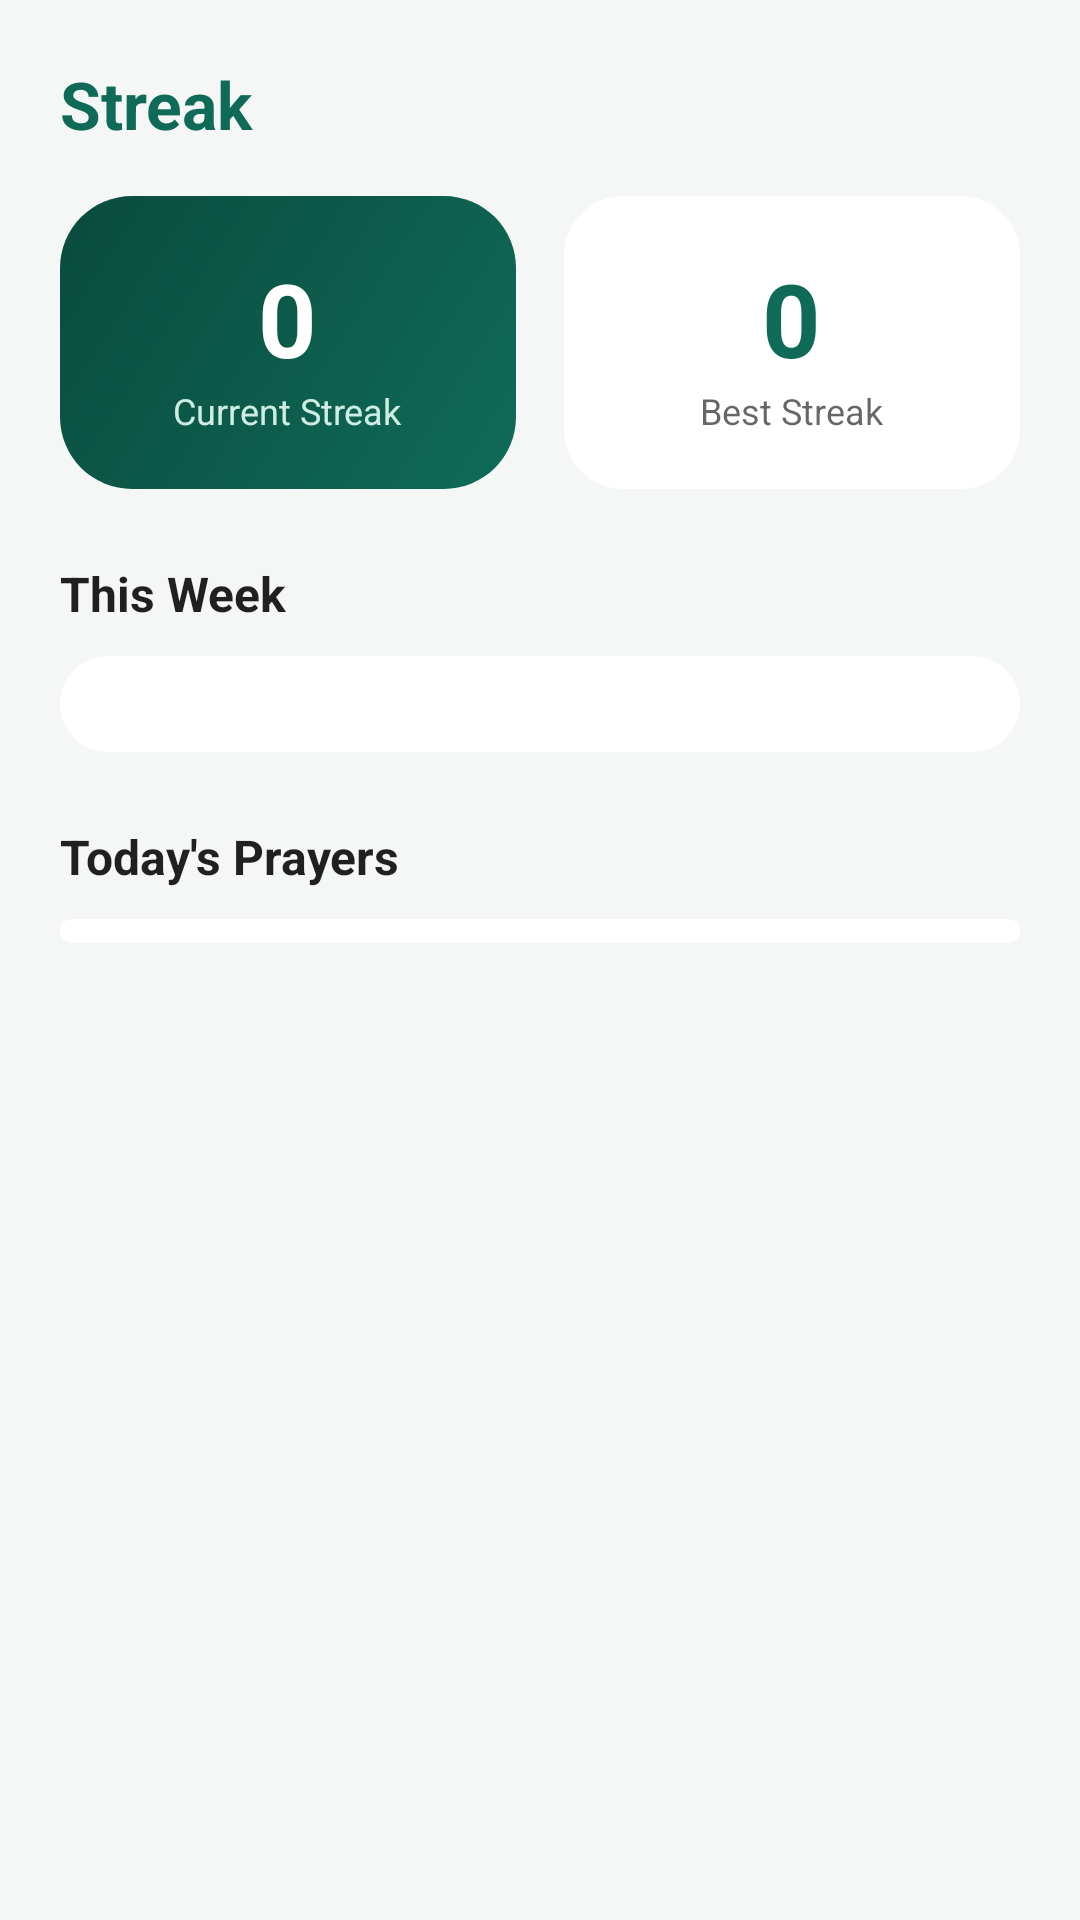

Produce the Android XML layout that renders to this screen, including the resource entries it uses.
<!-- AndroidManifest.xml: application theme Theme.Atahyaat -->
<!-- res/layout/fragment_streak.xml -->
<?xml version="1.0" encoding="utf-8"?>
<ScrollView xmlns:android="http://schemas.android.com/apk/res/android"
    android:layout_width="match_parent"
    android:layout_height="match_parent"
    android:fillViewport="true">

    <LinearLayout
        android:layout_width="match_parent"
        android:layout_height="wrap_content"
        android:orientation="vertical"
        android:padding="20dp">

        <TextView
            android:layout_width="wrap_content"
            android:layout_height="wrap_content"
            android:text="@string/tab_streak"
            android:textColor="@color/teal_primary"
            android:textSize="22sp"
            android:textStyle="bold"
            android:layout_marginBottom="16dp" />

        <LinearLayout
            android:layout_width="match_parent"
            android:layout_height="wrap_content"
            android:orientation="horizontal">

            <LinearLayout
                android:layout_width="0dp"
                android:layout_height="wrap_content"
                android:layout_weight="1"
                android:orientation="vertical"
                android:gravity="center"
                android:background="@drawable/bg_next_prayer_card"
                android:padding="18dp"
                android:layout_marginEnd="8dp">

                <TextView
                    android:id="@+id/current_streak_value"
                    android:layout_width="wrap_content"
                    android:layout_height="wrap_content"
                    android:text="0"
                    android:textColor="@color/white"
                    android:textSize="34sp"
                    android:textStyle="bold" />

                <TextView
                    android:layout_width="wrap_content"
                    android:layout_height="wrap_content"
                    android:text="@string/current_streak"
                    android:textColor="#CFEDE3"
                    android:textSize="12sp" />
            </LinearLayout>

            <LinearLayout
                android:layout_width="0dp"
                android:layout_height="wrap_content"
                android:layout_weight="1"
                android:orientation="vertical"
                android:gravity="center"
                android:background="@drawable/bg_card_rounded"
                android:padding="18dp"
                android:layout_marginStart="8dp">

                <TextView
                    android:id="@+id/best_streak_value"
                    android:layout_width="wrap_content"
                    android:layout_height="wrap_content"
                    android:text="0"
                    android:textColor="@color/teal_primary"
                    android:textSize="34sp"
                    android:textStyle="bold" />

                <TextView
                    android:layout_width="wrap_content"
                    android:layout_height="wrap_content"
                    android:text="@string/best_streak"
                    android:textColor="?android:attr/textColorSecondary"
                    android:textSize="12sp" />
            </LinearLayout>
        </LinearLayout>

        <TextView
            android:layout_width="wrap_content"
            android:layout_height="wrap_content"
            android:text="@string/this_week"
            android:textColor="?android:attr/textColorPrimary"
            android:textStyle="bold"
            android:textSize="16sp"
            android:layout_marginTop="24dp"
            android:layout_marginBottom="10dp" />

        <LinearLayout
            android:id="@+id/week_row_container"
            android:layout_width="match_parent"
            android:layout_height="wrap_content"
            android:orientation="horizontal"
            android:background="@drawable/bg_card_rounded"
            android:padding="16dp"
            android:gravity="center" />

        <TextView
            android:layout_width="wrap_content"
            android:layout_height="wrap_content"
            android:text="Today's Prayers"
            android:textColor="?android:attr/textColorPrimary"
            android:textStyle="bold"
            android:textSize="16sp"
            android:layout_marginTop="24dp"
            android:layout_marginBottom="10dp" />

        <LinearLayout
            android:id="@+id/today_checklist_container"
            android:layout_width="match_parent"
            android:layout_height="wrap_content"
            android:orientation="vertical"
            android:background="@drawable/bg_card_rounded"
            android:paddingVertical="4dp" />

    </LinearLayout>
</ScrollView>
<!-- resources referenced by this layout -->
<resources>
  <color name="teal_primary">#0F6B58</color>
  <color name="white">#FFFFFF</color>
  <!-- drawable bg_card_rounded (drawable) -->
  <shape xmlns:android="http://schemas.android.com/apk/res/android">
      <solid android:color="?attr/colorSurface" />
      <corners android:radius="20dp" />
  </shape>
  <!-- drawable bg_next_prayer_card (drawable) -->
  <shape xmlns:android="http://schemas.android.com/apk/res/android">
      <gradient
          android:startColor="@color/teal_primary"
          android:endColor="@color/teal_dark"
          android:angle="135" />
      <corners android:radius="24dp" />
  </shape>
  <string name="best_streak">Best Streak</string>
  <string name="current_streak">Current Streak</string>
  <string name="tab_streak">Streak</string>
  <string name="this_week">This Week</string>
  <style name="Theme.Atahyaat" parent="Theme.MaterialComponents.DayNight.NoActionBar">
          <item name="colorPrimary">@color/teal_primary</item>
          <item name="colorPrimaryDark">@color/teal_dark</item>
          <item name="colorAccent">@color/gold_accent</item>
          <item name="colorSecondary">@color/gold_accent</item>
          <item name="android:windowBackground">@color/background_light</item>
          <item name="android:statusBarColor">@color/background_light</item>
          <item name="android:windowLightStatusBar" tools:targetApi="m">true</item>
          <item name="android:fontFamily">sans-serif</item>
          <item name="fontFamily">sans-serif</item>
      </style>
  <color name="teal_dark">#0A4B3D</color>
  <color name="gold_accent">#D4A857</color>
  <color name="background_light">#F4F7F6</color>
</resources>
